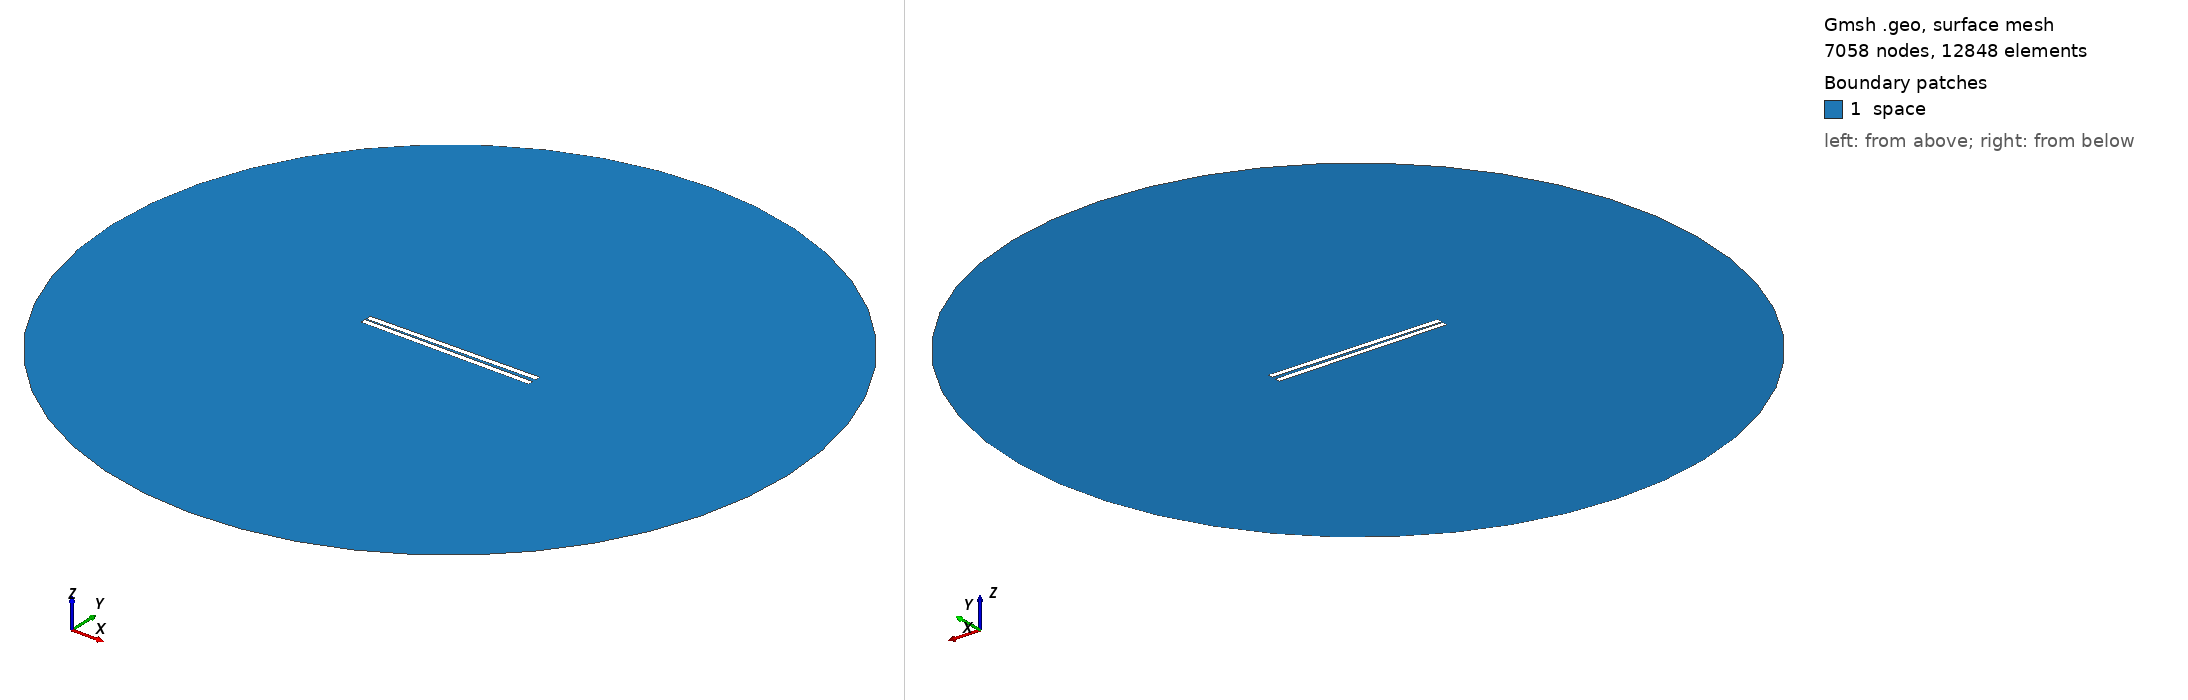

Gmsh geometry script, surface-meshed: 7058 nodes, 12848 surface elements. Boundary patches (legend numbers): 1 space. Left view from above one corner, right view from below the opposite corner. Legend entries are the model's physical surfaces. The drawing asked Gmsh for element sizes between 1% and 20% of the model's largest extent; the script's own settings can give other sizes.

=== 502.geo (drawn) ===
// Set the geometry kernel
SetFactory("OpenCASCADE");

//---------------------------------------
// Rectangles
//---------------------------------------

// Rectangle 1 (top)
Point(1) = {-49.62222222222222, 0.75, 0, 1.0};
Point(2) = {49.62222222222222, 0.75, 0, 1.0};
Point(3) = {49.62222222222222, 3.9944444444444445, 0, 1.0};
Point(4) = {-49.62222222222222, 3.9944444444444445, 0, 1.0};

Line(1) = {1, 2};
Line(2) = {2, 3};
Line(3) = {3, 4};
Line(4) = {4, 1};

Line Loop(1) = {1, 2, 3, 4};
Plane Surface(1) = {1};

Rotate { {0, 0, 1}, {0,  0.75,  0}, 0.014 } {
  Surface{1};
}

// Rectangle 2 (bottom)
Point(5) = {-49.62222222222222, -0.75, 0, 1.0};
Point(6) = {49.62222222222222, -0.75, 0, 1.0};
Point(7) = {49.62222222222222, -3.9944444444444445, 0, 1.0};
Point(8) = {-49.62222222222222, -3.9944444444444445, 0, 1.0};

Line(5) = {5, 6};
Line(6) = {6, 7};
Line(7) = {7, 8};
Line(8) = {8, 5};

Line Loop(2) = {5, 6, 7, 8};
Plane Surface(2) = {2}; 


//---------------------------------------
// Circle
//---------------------------------------

// Define points
Point(9) = {0, 0, 0};        // Center
Point(10) = {200, 0, 0};     // Start point
Point(11) = {0, 200, 0};     // 90 degrees
Point(12) = {-200, 0, 0};    // 180 degrees
Point(13) = {0, -200, 0};    // 270 degrees

// Define circle arcs (each needs start, center, end)
Circle(9) = {10, 9, 11};
Circle(10) = {11, 9, 12};
Circle(11) = {12, 9, 13};
Circle(12) = {13, 9, 10};

// Define curve loop and surface if needed
Curve Loop(3) = {9, 10, 11, 12};
Surface(3) = {3};

//---------------------------------------
// Define Physical Groups
//---------------------------------------                

//--- Physical Curves
// Physical groups for boundaries
Physical Line("force_segment", 10) = {1};
Physical Line("upper_plate", 11) = {2, 3, 4};
Physical Line("lower_plate", 12) = {5, 6, 7, 8};
Physical Line("boundary", 20) = {9, 10, 11, 12};

// Subtract Rectangles from Circle
BooleanDifference{ Surface{3}; Delete; }{ Surface{1}; Surface{2}; Delete; }
//--- Physical Surfaces
Physical Surface("space", 30) = {3};


//---------------------------------------
// Fine mesh near the plates
//--------------------------------------- 

// Define a distance field for mesh refinement
Field[1] = Distance;
Field[1].CurvesList = {1, 2, 3, 4, 5, 6, 7, 8};  // Rectangle curves
Field[1].NumPointsPerCurve = 200;

c = 0.3;
// Define threshold field to control mesh size based on distance to attractor
Field[2] = Threshold;
Field[2].IField = 1;
Field[2].LcMin = c; // Minimum element size near the attractor
Field[2].LcMax = 100*c;  // Maximum element size away from the attractor
Field[2].DistMin = 0.01;
Field[2].DistMax = 40;

Background Field = 2;

//---------------------------------------
// 6. Generate the Mesh
//---------------------------------------
Mesh 2;  // 2D mesh generation
